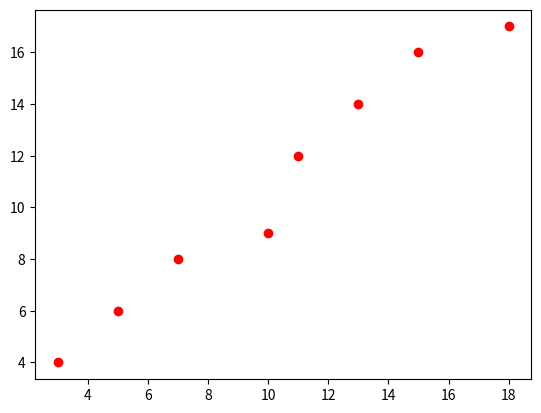

The matplotlib source for this figure:
from matplotlib import pyplot as plt

plt.plot(3, 4, 'ro')
plt.plot(5, 6, 'ro')
plt.plot(7, 8, 'ro')
plt.plot(10, 9, 'ro')
plt.plot(11, 12, 'ro')
plt.plot(13, 14, 'or')
plt.plot(15, 16, 'or')
plt.plot(18, 17, 'or')


plt.show()

